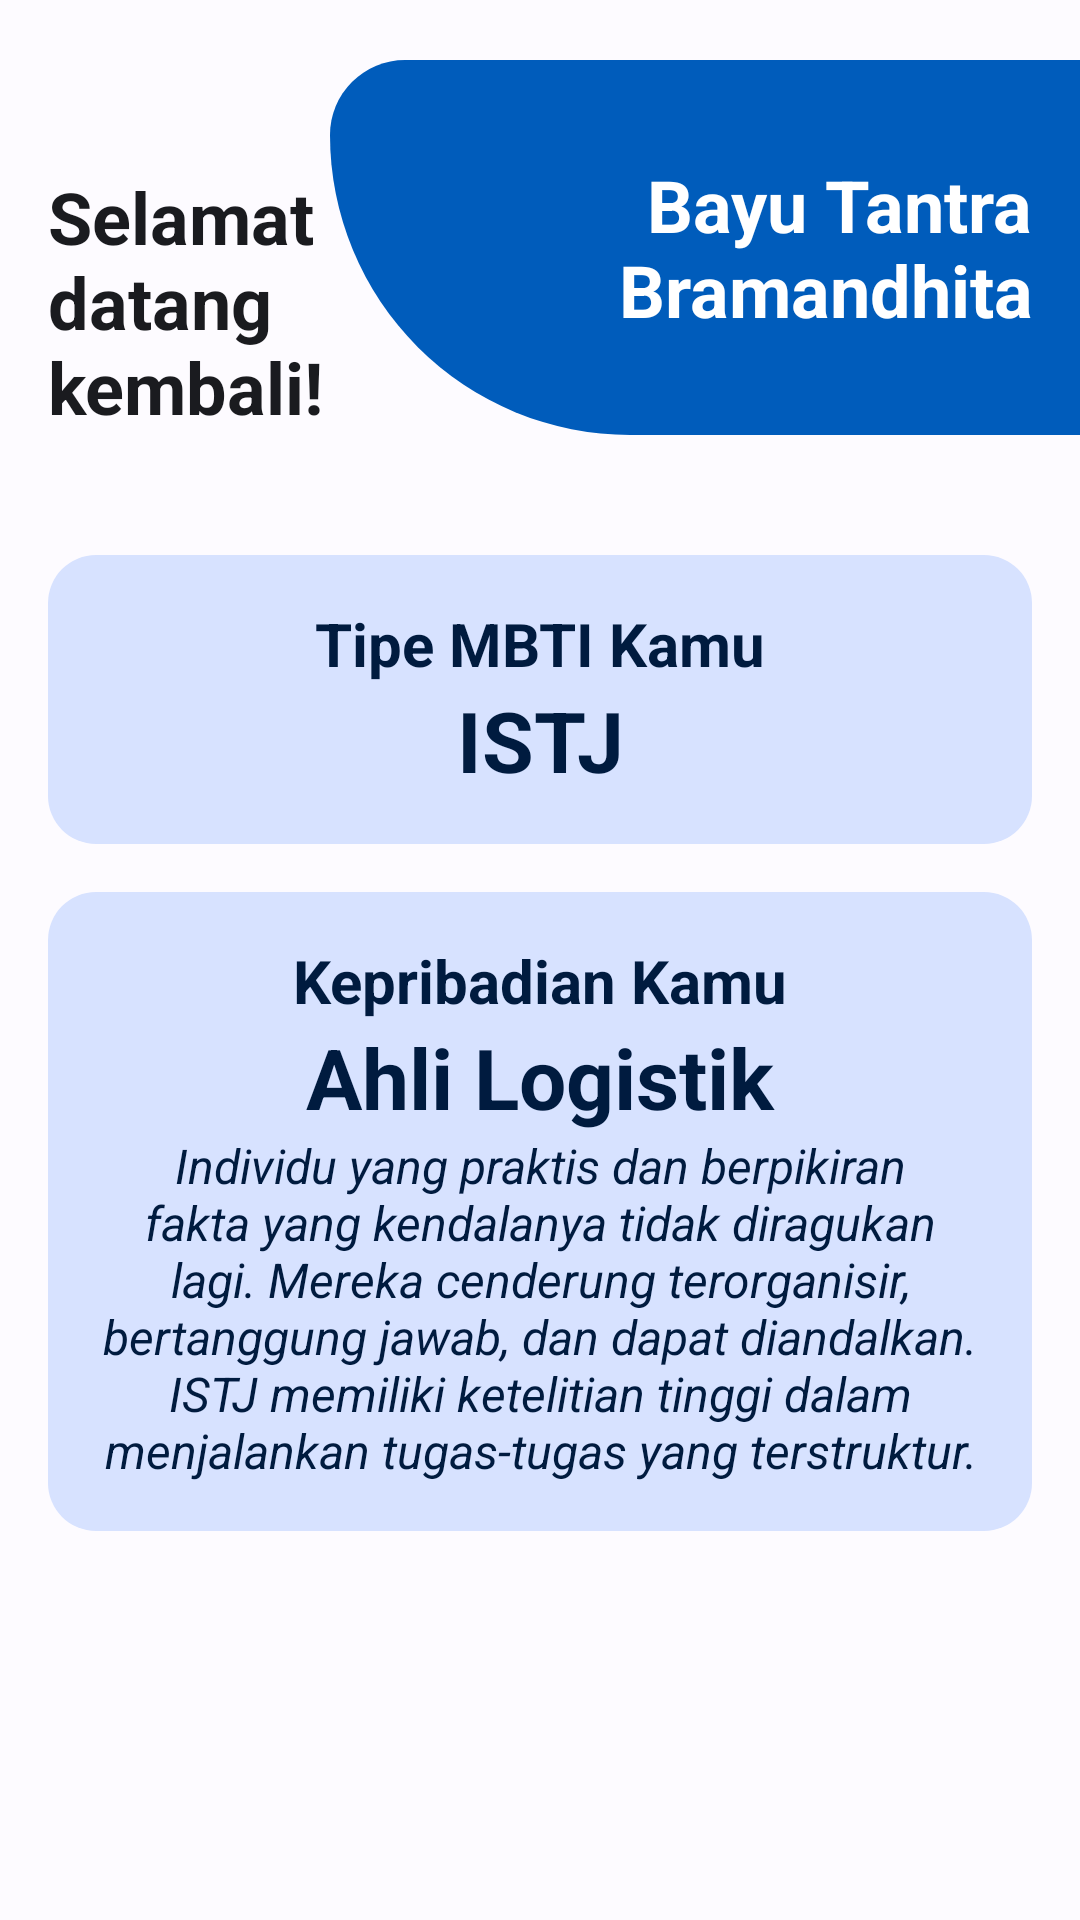

Android layout source for this screen:
<!-- AndroidManifest.xml: application theme AppTheme -->
<!-- res/layout/fragment_home.xml -->
<?xml version="1.0" encoding="utf-8"?>
<LinearLayout xmlns:android="http://schemas.android.com/apk/res/android"
    xmlns:tools="http://schemas.android.com/tools"
    android:layout_width="match_parent"
    android:layout_height="match_parent"
    android:backgroundTint="?attr/colorSurface"
    android:orientation="vertical"
    tools:context=".ui.main.HomeFragment">

    <FrameLayout
        android:layout_width="match_parent"
        android:layout_height="wrap_content">

        <com.google.android.material.circularreveal.CircularRevealLinearLayout
            android:layout_width="150dp"
            android:layout_height="125dp"
            android:layout_marginTop="20dp"
            android:gravity="bottom"
            android:paddingStart="16dp"
            tools:ignore="RtlSymmetry">

            <com.google.android.material.textview.MaterialTextView
                android:layout_width="match_parent"
                android:layout_height="wrap_content"
                android:maxLines="3"
                android:text="@string/tv_welcome_back"
                android:textColor="?attr/colorOnSurface"
                android:textSize="24sp"
                android:textStyle="bold" />

        </com.google.android.material.circularreveal.CircularRevealLinearLayout>

        <com.google.android.material.circularreveal.CircularRevealLinearLayout
            android:layout_width="250dp"
            android:layout_height="125dp"
            android:layout_gravity="end"
            android:layout_marginTop="20dp"
            android:background="@drawable/shape_profile"
            android:paddingHorizontal="16dp"
            android:paddingVertical="16dp">

            <com.google.android.material.textview.MaterialTextView
                android:id="@+id/tv_full_name"
                android:layout_width="match_parent"
                android:layout_height="wrap_content"
                android:layout_gravity="center_vertical|end"
                android:maxLines="2"
                android:text="@string/example_tv_full_name"
                android:textAlignment="viewEnd"
                android:textColor="?attr/colorOnPrimary"
                android:textSize="24sp"
                android:textStyle="bold" />

        </com.google.android.material.circularreveal.CircularRevealLinearLayout>

    </FrameLayout>

    <androidx.core.widget.NestedScrollView
        android:layout_width="match_parent"
        android:layout_height="wrap_content"
        android:layout_marginVertical="32dp">

        <com.google.android.material.circularreveal.CircularRevealLinearLayout
            android:layout_width="match_parent"
            android:layout_height="wrap_content"
            android:orientation="vertical"
            android:paddingHorizontal="16dp">

            <com.google.android.material.circularreveal.CircularRevealLinearLayout
                android:layout_width="match_parent"
                android:layout_height="wrap_content"
                android:layout_marginVertical="8dp"
                android:background="@drawable/shape_container"
                android:orientation="vertical"
                android:padding="16dp">

                <com.google.android.material.textview.MaterialTextView
                    android:layout_width="match_parent"
                    android:layout_height="wrap_content"
                    android:text="@string/tv_your_mbti_type"
                    android:textAlignment="center"
                    android:textColor="?attr/colorOnPrimaryContainer"
                    android:textSize="20sp"
                    android:textStyle="bold" />

                <com.google.android.material.textview.MaterialTextView
                    android:id="@+id/tv_mbti_type"
                    android:layout_width="match_parent"
                    android:layout_height="wrap_content"
                    android:text="@string/example_tv_mbti_type"
                    android:textAlignment="center"
                    android:textColor="?attr/colorOnPrimaryContainer"
                    android:textSize="28sp"
                    android:textStyle="bold" />

            </com.google.android.material.circularreveal.CircularRevealLinearLayout>

            <com.google.android.material.circularreveal.CircularRevealLinearLayout
                android:layout_width="match_parent"
                android:layout_height="wrap_content"
                android:layout_marginVertical="8dp"
                android:background="@drawable/shape_container"
                android:orientation="vertical"
                android:padding="16dp">

                <com.google.android.material.textview.MaterialTextView
                    android:layout_width="match_parent"
                    android:layout_height="wrap_content"
                    android:text="@string/tv_your_personality"
                    android:textAlignment="center"
                    android:textColor="?attr/colorOnPrimaryContainer"
                    android:textSize="20sp"
                    android:textStyle="bold" />

                <com.google.android.material.textview.MaterialTextView
                    android:id="@+id/tv_personality_type"
                    android:layout_width="match_parent"
                    android:layout_height="wrap_content"
                    android:text="@string/example_tv_personality_type"
                    android:textAlignment="center"
                    android:textColor="?attr/colorOnPrimaryContainer"
                    android:textSize="28sp"
                    android:textStyle="bold" />

                <com.google.android.material.textview.MaterialTextView
                    android:id="@+id/tv_personality_description"
                    android:layout_width="match_parent"
                    android:layout_height="wrap_content"
                    android:text="@string/example_tv_personality_description"
                    android:textAlignment="center"
                    android:textColor="?attr/colorOnPrimaryContainer"
                    android:textSize="16sp"
                    android:textStyle="italic" />

            </com.google.android.material.circularreveal.CircularRevealLinearLayout>

        </com.google.android.material.circularreveal.CircularRevealLinearLayout>

    </androidx.core.widget.NestedScrollView>

</LinearLayout>
<!-- resources referenced by this layout -->
<resources>
  <!-- drawable shape_container (drawable) -->
  <?xml version="1.0" encoding="utf-8"?>
  <shape xmlns:android="http://schemas.android.com/apk/res/android">
  
      <solid android:color="?attr/colorPrimaryContainer"/>
  
      <corners android:radius="16dp"/>
  
  </shape>
  <!-- drawable shape_profile (drawable) -->
  <?xml version="1.0" encoding="utf-8"?>
  <shape android:shape="rectangle" xmlns:android="http://schemas.android.com/apk/res/android">
  
      <solid android:color="?attr/colorPrimary"/>
  
      <corners
          android:topLeftRadius="128dp"
          android:bottomLeftRadius="512dp"
          />
  
  </shape>
  <string name="example_tv_full_name">Bayu Tantra Bramandhita</string>
  <string name="example_tv_mbti_type">ISTJ</string>
  <string name="example_tv_personality_description">Individu yang praktis dan berpikiran fakta yang kendalanya tidak diragukan lagi. Mereka cenderung terorganisir, bertanggung jawab, dan dapat diandalkan. ISTJ memiliki ketelitian tinggi dalam menjalankan tugas-tugas yang terstruktur.</string>
  <string name="example_tv_personality_type">Ahli Logistik</string>
  <string name="tv_welcome_back">Selamat datang kembali!</string>
  <string name="tv_your_mbti_type">Tipe MBTI Kamu</string>
  <string name="tv_your_personality">Kepribadian Kamu</string>
  <color name="md_theme_light_primary">#005CBB</color>
  <color name="md_theme_light_onPrimary">#FFFFFF</color>
  <color name="md_theme_light_primaryContainer">#D7E2FF</color>
  <color name="md_theme_light_onPrimaryContainer">#001B3F</color>
  <color name="md_theme_light_secondary">#565E71</color>
  <color name="md_theme_light_onSecondary">#FFFFFF</color>
  <color name="md_theme_light_secondaryContainer">#DAE2F9</color>
  <color name="md_theme_light_onSecondaryContainer">#131C2B</color>
  <color name="md_theme_light_tertiary">#705574</color>
  <color name="md_theme_light_onTertiary">#FFFFFF</color>
  <color name="md_theme_light_tertiaryContainer">#FAD8FD</color>
  <color name="md_theme_light_onTertiaryContainer">#29132E</color>
  <color name="md_theme_light_error">#BA1A1A</color>
  <color name="md_theme_light_errorContainer">#FFDAD6</color>
  <color name="md_theme_light_onError">#FFFFFF</color>
  <color name="md_theme_light_onErrorContainer">#410002</color>
  <color name="md_theme_light_background">#FDFBFF</color>
  <color name="md_theme_light_onBackground">#1A1B1F</color>
  <color name="md_theme_light_surface">#FDFBFF</color>
  <color name="md_theme_light_onSurface">#1A1B1F</color>
  <color name="md_theme_light_surfaceVariant">#E0E2EC</color>
  <color name="md_theme_light_onSurfaceVariant">#44474E</color>
  <color name="md_theme_light_outline">#74777F</color>
  <color name="md_theme_light_inverseOnSurface">#F2F0F4</color>
  <color name="md_theme_light_inverseSurface">#2F3033</color>
  <color name="md_theme_light_inversePrimary">#ABC7FF</color>
</resources>
